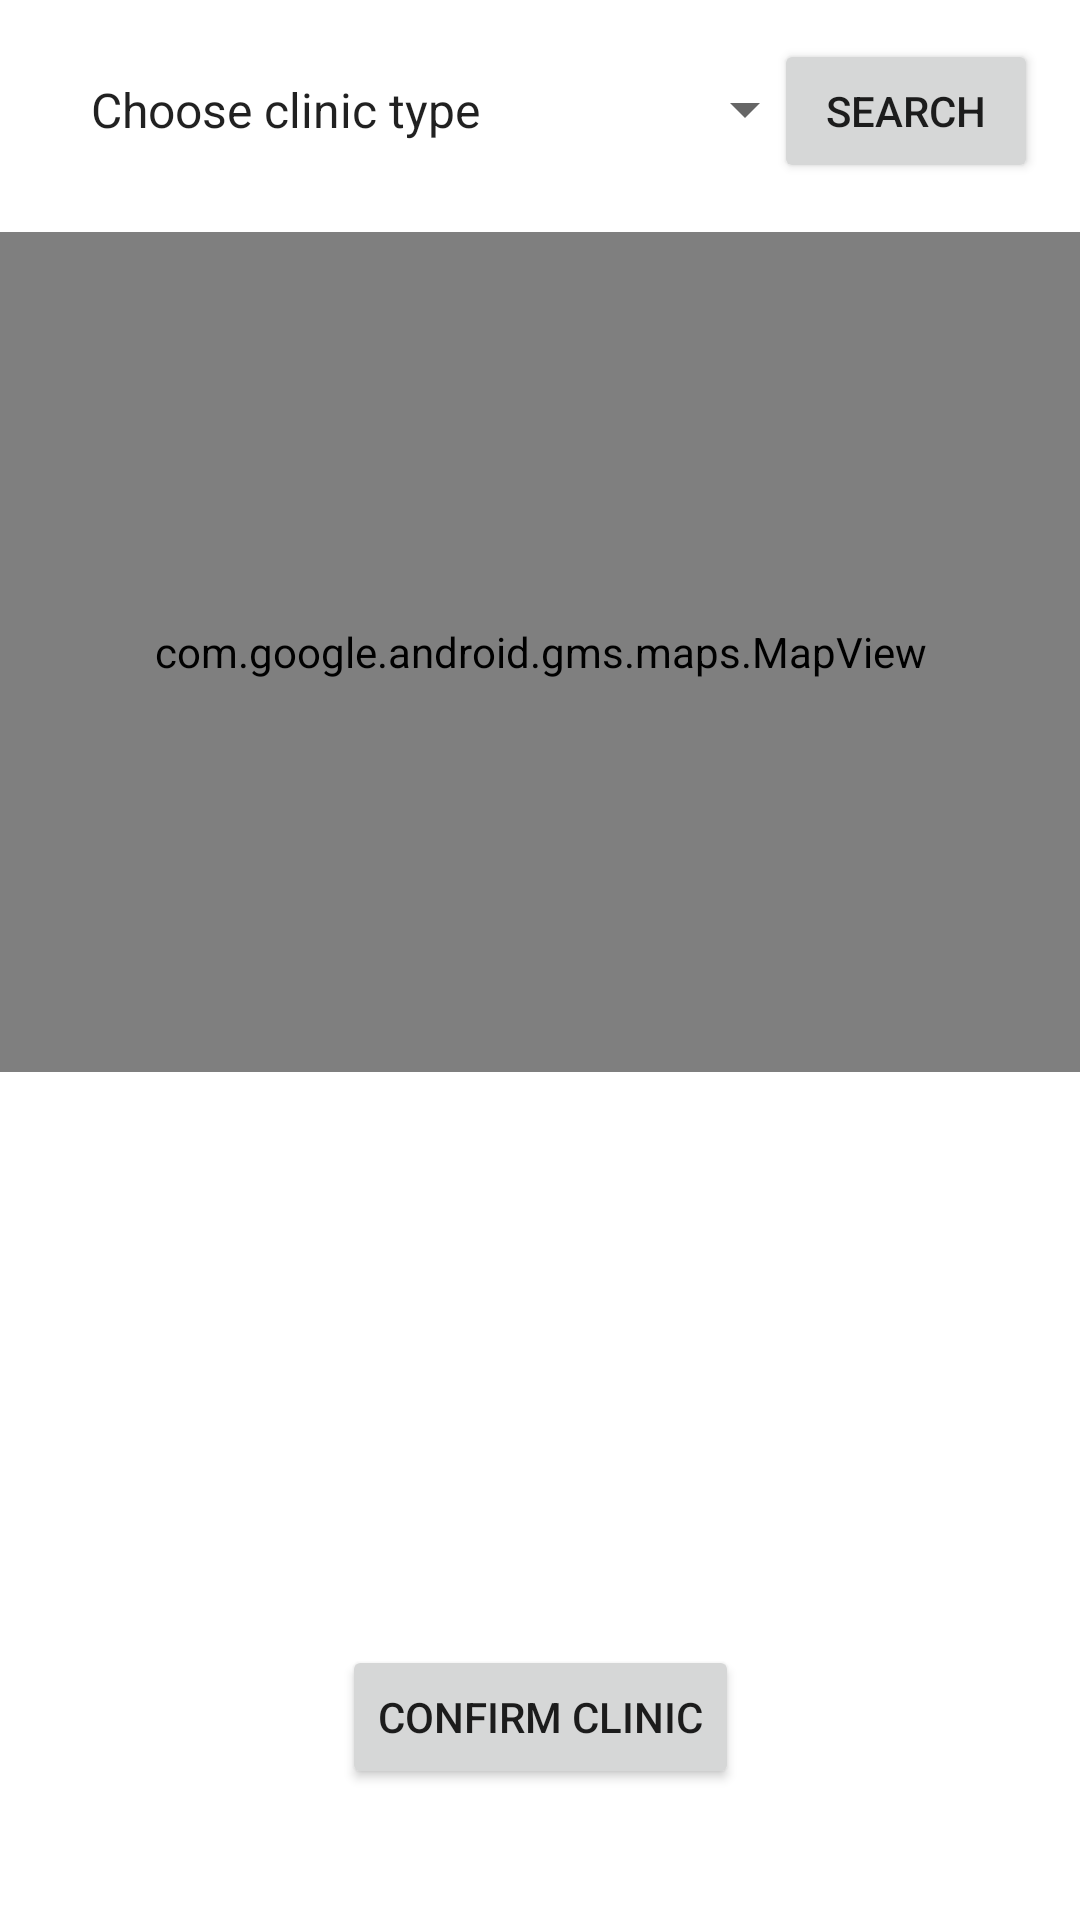

Write the Android layout XML for this screen, with the resource values it uses.
<!-- AndroidManifest.xml: application theme Theme.Test -->
<!-- res/layout/fragment_map.xml -->
<?xml version="1.0" encoding="utf-8"?>
<androidx.constraintlayout.widget.ConstraintLayout
    xmlns:android="http://schemas.android.com/apk/res/android"
    xmlns:app="http://schemas.android.com/apk/res-auto"
    xmlns:tools="http://schemas.android.com/tools"
    android:layout_width="match_parent"
    android:layout_height="match_parent"
    tools:context=".view.fragment.MapFragment">

    <com.google.android.gms.maps.MapView
        android:id="@+id/mapview"
        android:name="com.google.android.gms.maps.SupportMapFragment"
        android:layout_width="0dp"
        android:layout_height="280dp"
        app:layout_constraintBottom_toBottomOf="parent"
        app:layout_constraintEnd_toEndOf="parent"
        app:layout_constraintHorizontal_bias="1.0"
        app:layout_constraintStart_toStartOf="parent"
        app:layout_constraintTop_toTopOf="parent"
        app:layout_constraintVertical_bias="0.215"></com.google.android.gms.maps.MapView>

    <Button
        android:id="@+id/searchbutton"
        android:layout_width="wrap_content"
        android:layout_height="wrap_content"
        android:layout_alignBottom="@+id/mapview"
        android:layout_alignParentEnd="true"
        android:layout_alignParentRight="true"
        android:layout_marginTop="10dp"
        android:text="@string/searchButton"
        app:layout_constraintBottom_toTopOf="@+id/mapview"
        app:layout_constraintEnd_toEndOf="parent"
        app:layout_constraintHorizontal_bias="0.949"
        app:layout_constraintStart_toStartOf="parent"
        app:layout_constraintTop_toTopOf="parent"
        app:layout_constraintVertical_bias="0.153" />

    <Spinner
        android:id="@+id/spinner"
        android:layout_width="250dp"
        android:layout_height="21dp"
        android:layout_alignBottom="@id/mapview"
        android:layout_alignParentEnd="true"
        android:layout_alignParentRight="true"
        android:layout_marginTop="20dp"
        android:entries="@array/clinic_choices"
        app:layout_constraintBottom_toTopOf="@+id/mapview"
        app:layout_constraintEnd_toEndOf="@+id/searchbutton"
        app:layout_constraintHorizontal_bias="0.234"
        app:layout_constraintStart_toStartOf="parent"
        app:layout_constraintTop_toTopOf="parent"
        app:layout_constraintVertical_bias="0.16" />

    <TextView
        android:id="@+id/clinic_name"
        android:layout_width="350dp"
        android:layout_height="wrap_content"
        android:layout_below="@+id/mapview"
        android:layout_alignParentStart="true"
        android:layout_alignParentLeft="true"
        android:layout_alignParentEnd="true"
        android:layout_alignParentRight="true"
        android:layout_marginTop="20dp"
        android:textColor="@color/black"
        android:textSize="16sp"
        app:layout_constraintEnd_toEndOf="parent"
        app:layout_constraintStart_toStartOf="parent"
        app:layout_constraintTop_toBottomOf="@+id/mapview" />

    <TextView
        android:id="@+id/clinic_streetname"
        android:layout_width="350dp"
        android:layout_height="wrap_content"
        android:layout_below="@+id/clinic_name"
        android:layout_alignParentStart="true"
        android:layout_alignParentLeft="true"
        android:layout_alignParentEnd="true"
        android:layout_alignParentRight="true"
        android:layout_marginTop="15dp"
        android:textColor="@color/black"
        android:textSize="16sp"
        app:layout_constraintEnd_toEndOf="parent"
        app:layout_constraintHorizontal_bias="0.505"
        app:layout_constraintStart_toStartOf="parent"
        app:layout_constraintTop_toBottomOf="@+id/clinic_name" />

    <TextView
        android:id="@+id/clinic_postalcode"
        android:layout_width="350dp"
        android:layout_height="wrap_content"
        android:layout_below="@+id/clinic_streetname"
        android:layout_alignParentStart="true"
        android:layout_alignParentLeft="true"
        android:layout_alignParentEnd="true"
        android:layout_alignParentRight="true"
        android:layout_marginTop="15dp"
        android:textColor="@color/black"
        android:textSize="16sp"
        app:layout_constraintEnd_toEndOf="parent"
        app:layout_constraintStart_toStartOf="parent"
        app:layout_constraintTop_toBottomOf="@+id/clinic_streetname" />

    <TextView
        android:id="@+id/clinic_hyperlink"
        android:layout_width="350dp"
        android:layout_height="wrap_content"
        android:layout_below="@+id/clinic_postalcode"
        android:layout_alignParentStart="true"
        android:layout_alignParentLeft="true"
        android:layout_alignParentEnd="true"
        android:layout_alignParentRight="true"
        android:layout_marginTop="15dp"
        android:textColor="@color/black"
        android:textSize="16sp"
        app:layout_constraintEnd_toEndOf="parent"
        app:layout_constraintStart_toStartOf="parent"
        app:layout_constraintTop_toBottomOf="@+id/clinic_postalcode" />

    <Button
        android:id="@+id/addtoschedule"
        android:layout_width="wrap_content"
        android:layout_height="wrap_content"
        android:text="@string/confirmClinicButton"
        app:layout_constraintBottom_toBottomOf="parent"
        app:layout_constraintEnd_toEndOf="parent"
        app:layout_constraintHorizontal_bias="0.501"
        app:layout_constraintStart_toStartOf="parent"
        app:layout_constraintTop_toTopOf="parent"
        app:layout_constraintVertical_bias="0.926" />

</androidx.constraintlayout.widget.ConstraintLayout>
<!-- resources referenced by this layout -->
<resources>
  <string-array name="clinic_choices">
          <item><string name="clinicTypeDefault">Choose clinic type</string></item>
          <item><string name="clinicTypeBreast">Breast Screening Centre</string></item>
          <item><string name="clinicTypeCervical">Cervical Screening Centre</string></item>
          <item><string name="clinicTypeCHAS">CHAS Clinics</string></item>
      </string-array>
  <string name="confirmClinicButton">Confirm Clinic</string>
  <string name="searchButton">Search</string>
  <style name="Theme.Test" parent="Theme.MaterialComponents.DayNight.DarkActionBar">
          
          <item name="colorPrimary">#173190</item>
          <item name="colorPrimaryVariant">#102D6C</item>
          <item name="colorOnPrimary">#EDEEEF</item>
          
          <item name="colorSecondary">#54C0DD</item>
          <item name="colorSecondaryVariant">#1EA8A8</item>
          <item name="colorOnSecondary">#27394D</item>
          
          <item name="android:statusBarColor" tools:targetApi="l">?attr/colorPrimaryVariant</item>
          
      </style>
  <!-- not gathered from this repository: default colours our renderer supplied (Android Studio template values) -->
  <color name="black">#FF000000</color>
</resources>
